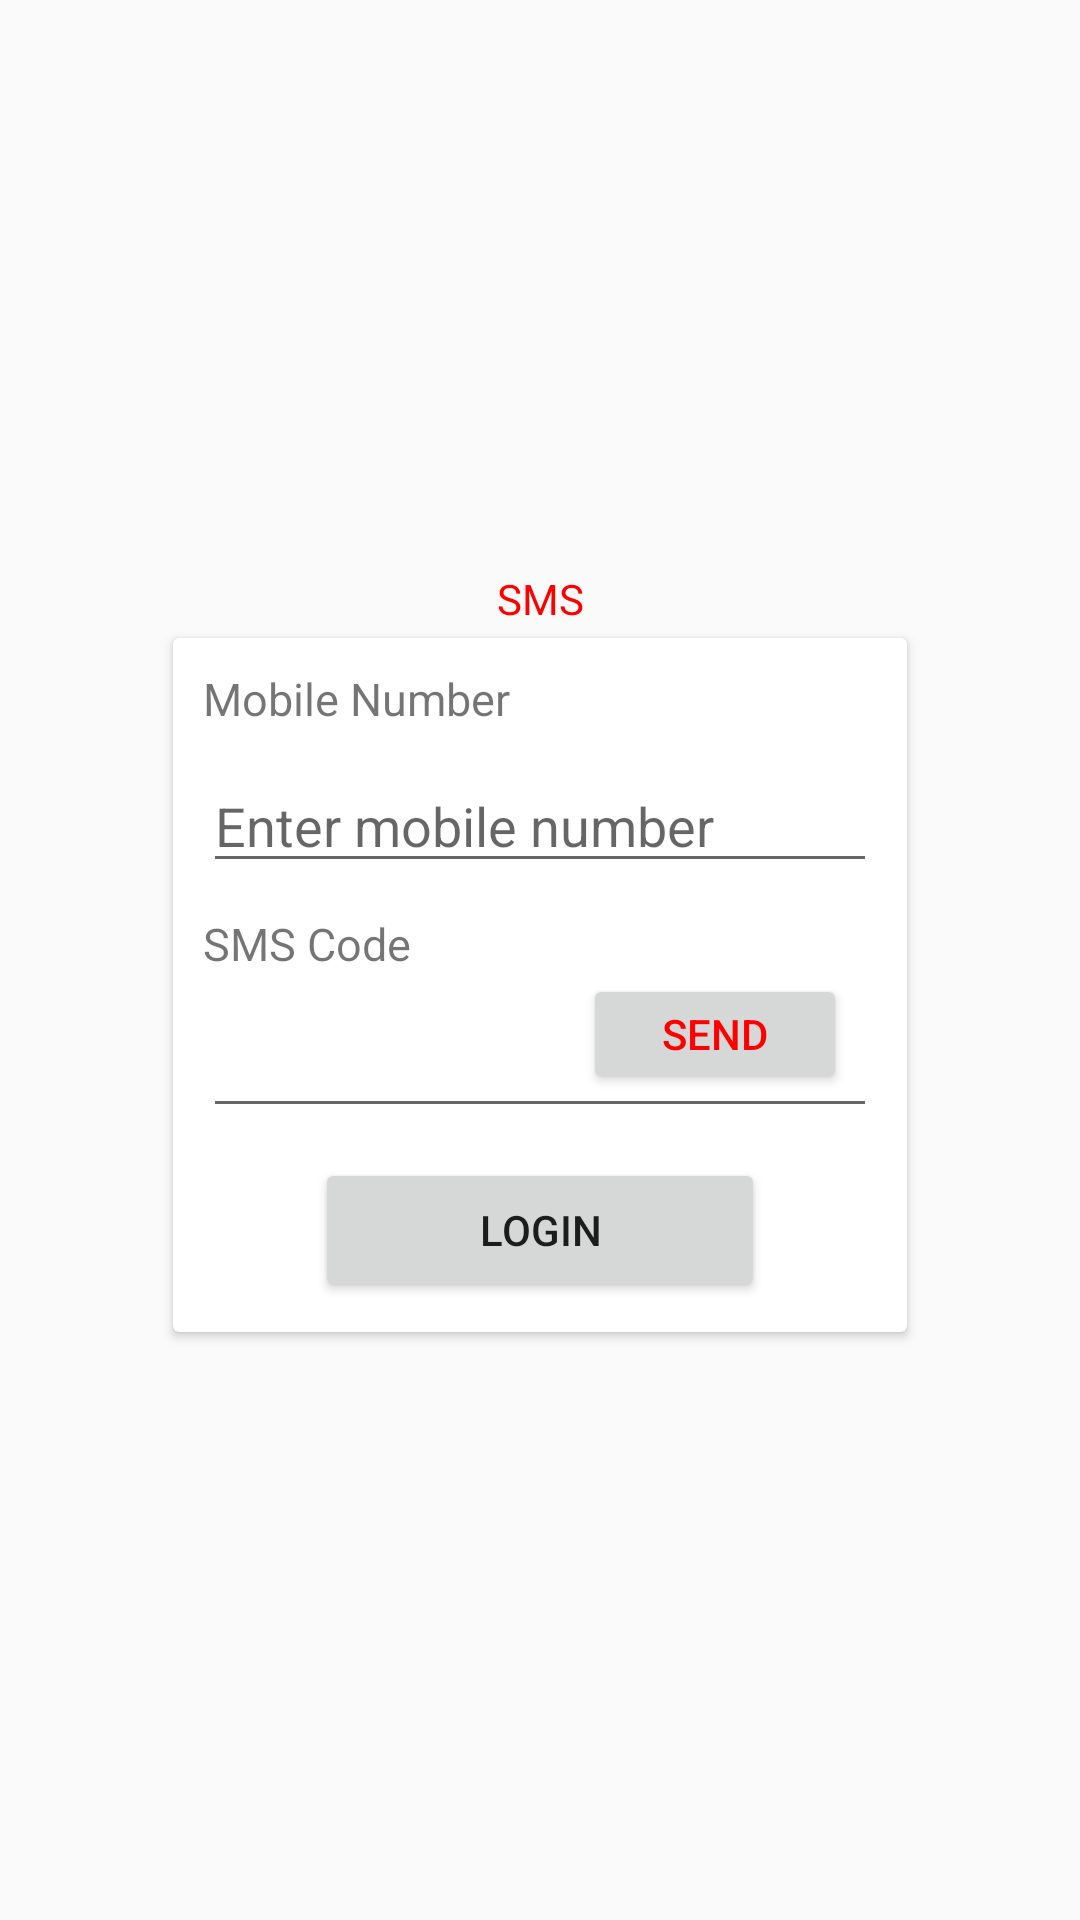

The Android layout XML behind this screen, and the referenced resources:
<!-- AndroidManifest.xml: application theme AppTheme -->
<!-- res/layout/fragment_account.xml -->
<?xml version="1.0" encoding="utf-8"?>
<LinearLayout xmlns:android="http://schemas.android.com/apk/res/android"
    xmlns:tools="http://schemas.android.com/tools"
    android:layout_width="match_parent"
    android:layout_height="match_parent"
    xmlns:app="http://schemas.android.com/apk/res-auto"
    android:orientation="vertical"
    tools:context=".fragments.AccountFragment">

    <ImageView
        android:id="@+id/imgLogintop"
        android:layout_width="match_parent"
        android:layout_height="190dp"
        android:src="@drawable/loginhead" />

    <TextView

        android:id="@+id/finalMessage"
        android:layout_width="match_parent"
        android:layout_height="wrap_content"
        android:text="SMS"
        android:layout_gravity="center"
        android:gravity="center"
        android:textColor="#ff0000"/>

    <androidx.cardview.widget.CardView
        android:id="@+id/card_view"
        android:layout_gravity="center"
        android:layout_width="250dp"
        android:layout_height="wrap_content"
        app:cardUseCompatPadding="true">

        <LinearLayout
            android:layout_width="match_parent"
            android:layout_height="wrap_content"
            android:orientation="vertical">

            <TextView
                android:layout_width="match_parent"
                android:layout_height="wrap_content"
                android:text="Mobile Number"
                android:layout_marginRight="10dp"
                android:layout_marginLeft="10dp"
                android:layout_marginTop="10dp"

                android:textSize="15sp"/>

            <EditText
                android:id="@+id/etPhone"
                android:layout_width="match_parent"
                android:layout_height="wrap_content"
                android:hint="Enter mobile number"
                android:layout_marginRight="10dp"
                android:layout_marginLeft="10dp"
                android:layout_marginTop="10dp"
                android:inputType="number" />

            <TextView
                android:layout_width="match_parent"
                android:layout_height="wrap_content"
                android:text="SMS Code"
                android:layout_marginRight="10dp"
                android:layout_marginLeft="10dp"
                android:layout_marginTop="10dp"
                android:textSize="15sp"/>


            <RelativeLayout
                android:layout_width="match_parent"
                android:layout_height="wrap_content">

                <EditText
                    android:id="@+id/etSMS"
                    android:layout_width="match_parent"
                    android:layout_height="wrap_content"
                    android:layout_marginRight="10dp"
                    android:layout_marginLeft="10dp"
                    android:layout_marginTop="10dp"
                    android:inputType="number" />

                <Button
                    android:id="@+id/btnSend"
                    android:layout_width="wrap_content"
                    android:layout_height="40dp"
                    android:layout_alignParentRight="true"
                    android:textColor="#ff0000"
                    android:layout_marginRight="20dp"
                    android:text="Send"
                    />

            </RelativeLayout>
            <Button
                android:id="@+id/btnLogin"
                android:layout_width="150dp"
                android:layout_height="wrap_content"
                android:text="Login"
                android:layout_margin="10dp"

                android:layout_gravity="center"
                android:textColor="@color/colorWhite"/>


        </LinearLayout>




    </androidx.cardview.widget.CardView>


</LinearLayout>
<!-- resources referenced by this layout -->
<resources>
  <style name="AppTheme" parent="Theme.AppCompat.Light.DarkActionBar">
          
          
      </style>
</resources>
